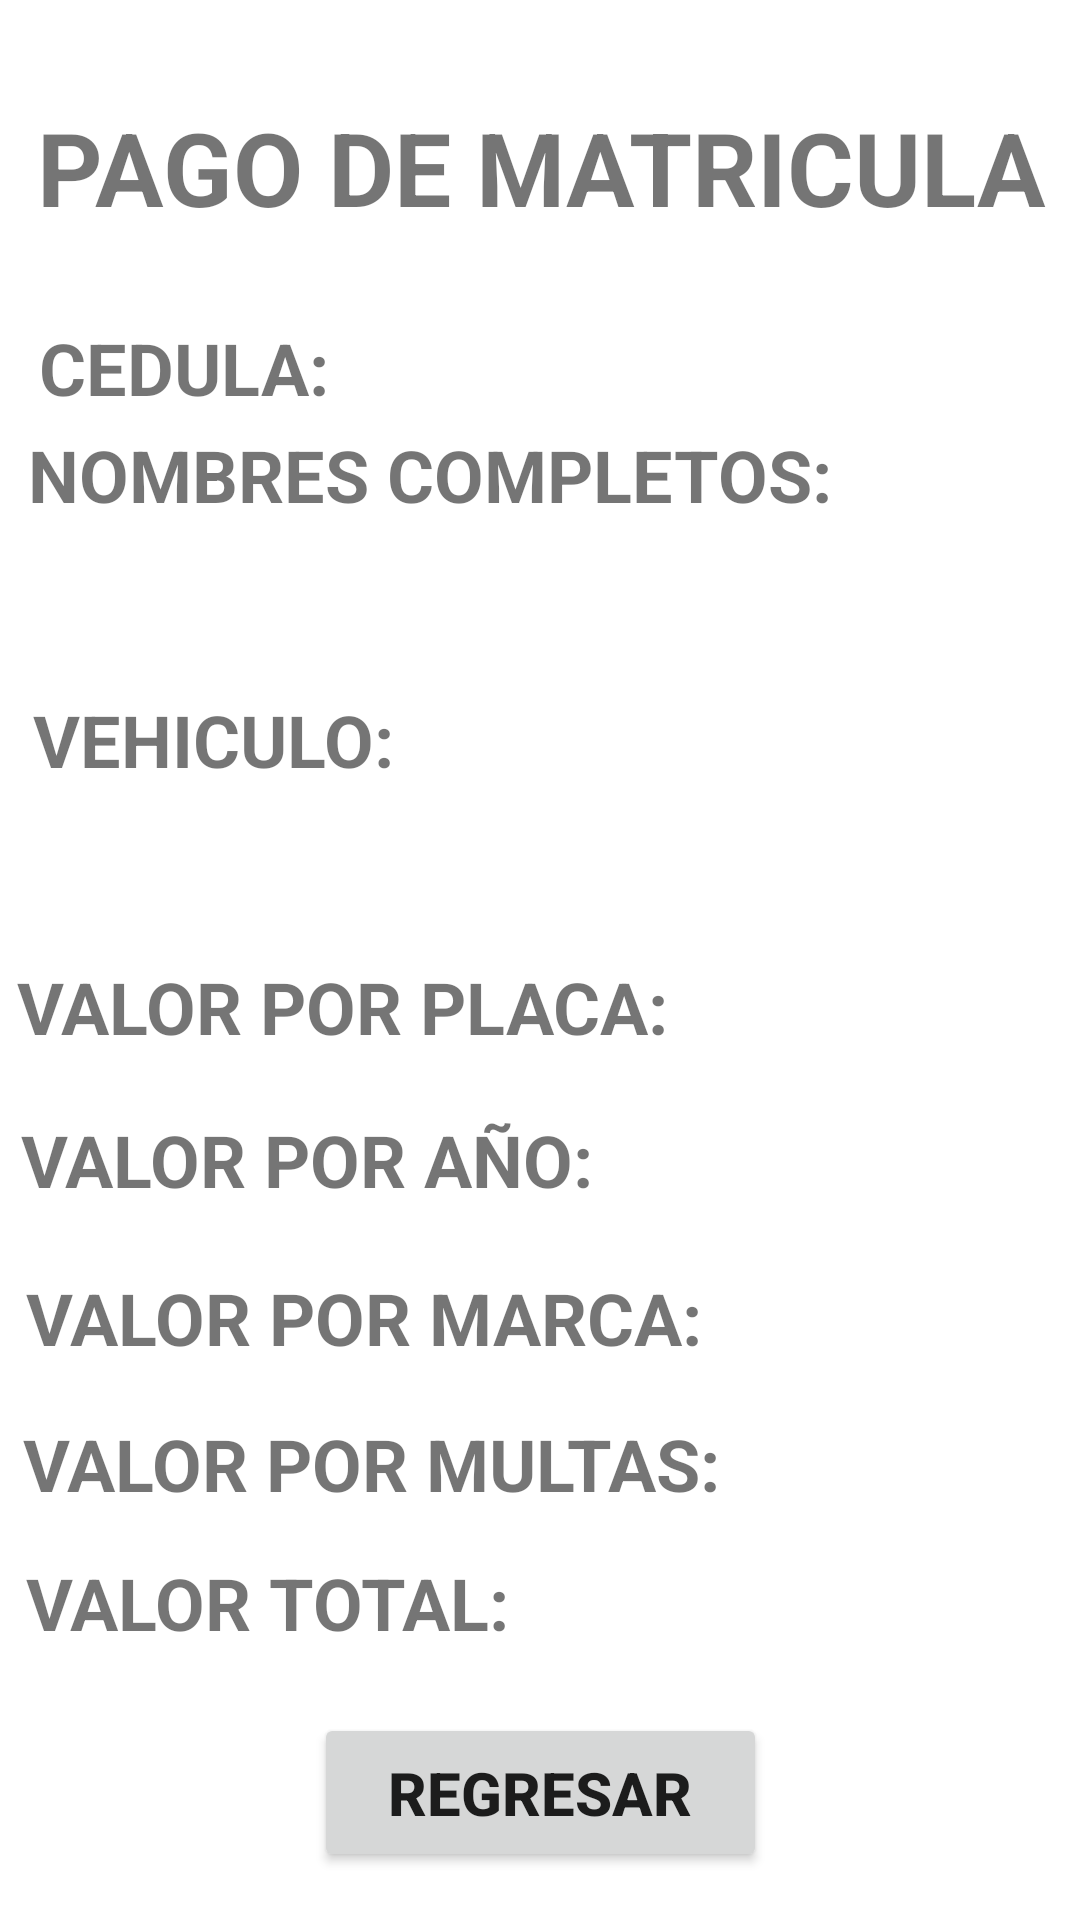

The Android layout XML behind this screen, and the referenced resources:
<!-- AndroidManifest.xml: application theme Theme.ExamenPrimeraParcialMovil -->
<!-- res/layout/activity_vehiculo_matricula.xml -->
<?xml version="1.0" encoding="utf-8"?>
<androidx.constraintlayout.widget.ConstraintLayout xmlns:android="http://schemas.android.com/apk/res/android"
    xmlns:app="http://schemas.android.com/apk/res-auto"
    xmlns:tools="http://schemas.android.com/tools"
    android:layout_width="match_parent"
    android:layout_height="match_parent"
    tools:context=".VehiculoMatricula">

    <TextView
        android:id="@+id/textView4"
        android:layout_width="383dp"
        android:layout_height="53dp"
        android:text="PAGO DE MATRICULA"
        android:textAlignment="center"
        android:textSize="34sp"
        android:textStyle="bold"
        app:layout_constraintBottom_toBottomOf="parent"
        app:layout_constraintEnd_toEndOf="parent"
        app:layout_constraintStart_toStartOf="parent"
        app:layout_constraintTop_toTopOf="parent"
        app:layout_constraintVertical_bias="0.056" />

    <TextView
        android:id="@+id/textView13"
        android:layout_width="131dp"
        android:layout_height="32dp"
        android:text="CEDULA:"
        android:textAlignment="viewStart"
        android:textSize="24sp"
        android:textStyle="bold"
        app:layout_constraintBottom_toBottomOf="parent"
        app:layout_constraintEnd_toEndOf="parent"
        app:layout_constraintHorizontal_bias="0.057"
        app:layout_constraintStart_toStartOf="parent"
        app:layout_constraintTop_toTopOf="parent"
        app:layout_constraintVertical_bias="0.175" />

    <TextView
        android:id="@+id/textView17"
        android:layout_width="288dp"
        android:layout_height="38dp"
        android:text="NOMBRES COMPLETOS:"
        android:textAlignment="viewStart"
        android:textSize="24sp"
        android:textStyle="bold"
        app:layout_constraintBottom_toBottomOf="parent"
        app:layout_constraintEnd_toEndOf="parent"
        app:layout_constraintHorizontal_bias="0.13"
        app:layout_constraintStart_toStartOf="parent"
        app:layout_constraintTop_toTopOf="parent"
        app:layout_constraintVertical_bias="0.236" />

    <TextView
        android:id="@+id/textView30"
        android:layout_width="155dp"
        android:layout_height="40dp"
        android:text="VEHICULO:"
        android:textAlignment="viewStart"
        android:textSize="24sp"
        android:textStyle="bold"
        app:layout_constraintBottom_toBottomOf="parent"
        app:layout_constraintEnd_toEndOf="parent"
        app:layout_constraintHorizontal_bias="0.054"
        app:layout_constraintStart_toStartOf="parent"
        app:layout_constraintTop_toTopOf="parent"
        app:layout_constraintVertical_bias="0.384" />

    <TextView
        android:id="@+id/tvCedula"
        android:layout_width="241dp"
        android:layout_height="33dp"
        android:textAlignment="viewStart"
        android:textSize="24sp"
        android:textStyle="bold"
        app:layout_constraintBottom_toBottomOf="parent"
        app:layout_constraintEnd_toEndOf="parent"
        app:layout_constraintHorizontal_bias="0.917"
        app:layout_constraintStart_toStartOf="parent"
        app:layout_constraintTop_toTopOf="parent"
        app:layout_constraintVertical_bias="0.177"
        tools:text="CEDULA" />

    <TextView
        android:id="@+id/tvValorPlaca"
        android:layout_width="165dp"
        android:layout_height="38dp"
        android:textAlignment="viewStart"
        android:textSize="24sp"
        android:textStyle="bold"
        app:layout_constraintBottom_toBottomOf="parent"
        app:layout_constraintEnd_toEndOf="parent"
        app:layout_constraintHorizontal_bias="0.975"
        app:layout_constraintStart_toStartOf="parent"
        app:layout_constraintTop_toTopOf="parent"
        app:layout_constraintVertical_bias="0.531"
        tools:text="VP" />

    <TextView
        android:id="@+id/tvColor"
        android:layout_width="165dp"
        android:layout_height="38dp"
        android:textAlignment="viewStart"
        android:textSize="24sp"
        android:textStyle="bold"
        app:layout_constraintBottom_toBottomOf="parent"
        app:layout_constraintEnd_toEndOf="parent"
        app:layout_constraintHorizontal_bias="0.792"
        app:layout_constraintStart_toStartOf="parent"
        app:layout_constraintTop_toTopOf="parent"
        app:layout_constraintVertical_bias="0.386"
        tools:text="C" />

    <TextView
        android:id="@+id/tvTipo"
        android:layout_width="165dp"
        android:layout_height="38dp"
        android:textAlignment="viewStart"
        android:textSize="24sp"
        android:textStyle="bold"
        app:layout_constraintBottom_toBottomOf="parent"
        app:layout_constraintEnd_toEndOf="parent"
        app:layout_constraintHorizontal_bias="0.065"
        app:layout_constraintStart_toStartOf="parent"
        app:layout_constraintTop_toTopOf="parent"
        app:layout_constraintVertical_bias="0.461"
        tools:text="T" />

    <TextView
        android:id="@+id/tvMarca"
        android:layout_width="165dp"
        android:layout_height="38dp"
        android:textAlignment="viewStart"
        android:textSize="24sp"
        android:textStyle="bold"
        app:layout_constraintBottom_toBottomOf="parent"
        app:layout_constraintEnd_toEndOf="parent"
        app:layout_constraintHorizontal_bias="0.792"
        app:layout_constraintStart_toStartOf="parent"
        app:layout_constraintTop_toTopOf="parent"
        app:layout_constraintVertical_bias="0.461"
        tools:text="M" />

    <TextView
        android:id="@+id/tvValorAnio"
        android:layout_width="165dp"
        android:layout_height="38dp"
        android:textAlignment="viewStart"
        android:textSize="24sp"
        android:textStyle="bold"
        app:layout_constraintBottom_toBottomOf="parent"
        app:layout_constraintEnd_toEndOf="parent"
        app:layout_constraintHorizontal_bias="0.975"
        app:layout_constraintStart_toStartOf="parent"
        app:layout_constraintTop_toTopOf="parent"
        app:layout_constraintVertical_bias="0.614"
        tools:text="VA" />

    <TextView
        android:id="@+id/textView22"
        android:layout_width="228dp"
        android:layout_height="35dp"
        android:text="VALOR POR MARCA:"
        android:textAlignment="viewStart"
        android:textSize="24sp"
        android:textStyle="bold"
        app:layout_constraintBottom_toBottomOf="parent"
        app:layout_constraintEnd_toEndOf="parent"
        app:layout_constraintHorizontal_bias="0.065"
        app:layout_constraintStart_toStartOf="parent"
        app:layout_constraintTop_toTopOf="parent"
        app:layout_constraintVertical_bias="0.699" />

    <TextView
        android:id="@+id/tvValorMultas"
        android:layout_width="153dp"
        android:layout_height="40dp"
        android:textAlignment="viewStart"
        android:textSize="24sp"
        android:textStyle="bold"
        app:layout_constraintBottom_toBottomOf="parent"
        app:layout_constraintEnd_toEndOf="parent"
        app:layout_constraintHorizontal_bias="0.976"
        app:layout_constraintStart_toStartOf="parent"
        app:layout_constraintTop_toTopOf="parent"
        app:layout_constraintVertical_bias="0.785"
        tools:text="VML" />

    <TextView
        android:id="@+id/textView24"
        android:layout_width="228dp"
        android:layout_height="35dp"
        android:text="VALOR TOTAL:"
        android:textAlignment="viewStart"
        android:textSize="24sp"
        android:textStyle="bold"
        app:layout_constraintBottom_toBottomOf="parent"
        app:layout_constraintEnd_toEndOf="parent"
        app:layout_constraintHorizontal_bias="0.065"
        app:layout_constraintStart_toStartOf="parent"
        app:layout_constraintTop_toTopOf="parent"
        app:layout_constraintVertical_bias="0.856" />

    <TextView
        android:id="@+id/textView23"
        android:layout_width="236dp"
        android:layout_height="37dp"
        android:text="VALOR POR MULTAS:"
        android:textAlignment="viewStart"
        android:textSize="24sp"
        android:textStyle="bold"
        app:layout_constraintBottom_toBottomOf="parent"
        app:layout_constraintEnd_toEndOf="parent"
        app:layout_constraintHorizontal_bias="0.062"
        app:layout_constraintStart_toStartOf="parent"
        app:layout_constraintTop_toTopOf="parent"
        app:layout_constraintVertical_bias="0.782" />

    <TextView
        android:id="@+id/tvTotal"
        android:layout_width="165dp"
        android:layout_height="38dp"
        android:textAlignment="viewStart"
        android:textSize="24sp"
        android:textStyle="bold"
        app:layout_constraintBottom_toBottomOf="parent"
        app:layout_constraintEnd_toEndOf="parent"
        app:layout_constraintHorizontal_bias="0.983"
        app:layout_constraintStart_toStartOf="parent"
        app:layout_constraintTop_toTopOf="parent"
        app:layout_constraintVertical_bias="0.86"
        tools:text="VT" />

    <TextView
        android:id="@+id/textView19"
        android:layout_width="228dp"
        android:layout_height="35dp"
        android:text="VALOR POR PLACA:"
        android:textAlignment="viewStart"
        android:textSize="24sp"
        android:textStyle="bold"
        app:layout_constraintBottom_toBottomOf="parent"
        app:layout_constraintEnd_toEndOf="parent"
        app:layout_constraintHorizontal_bias="0.043"
        app:layout_constraintStart_toStartOf="parent"
        app:layout_constraintTop_toTopOf="parent"
        app:layout_constraintVertical_bias="0.528" />

    <TextView
        android:id="@+id/textView21"
        android:layout_width="228dp"
        android:layout_height="35dp"
        android:text="VALOR POR AÑO:"
        android:textAlignment="viewStart"
        android:textSize="24sp"
        android:textStyle="bold"
        app:layout_constraintBottom_toBottomOf="parent"
        app:layout_constraintEnd_toEndOf="parent"
        app:layout_constraintHorizontal_bias="0.054"
        app:layout_constraintStart_toStartOf="parent"
        app:layout_constraintTop_toTopOf="parent"
        app:layout_constraintVertical_bias="0.612" />

    <TextView
        android:id="@+id/tvValorMarca"
        android:layout_width="165dp"
        android:layout_height="38dp"
        android:textAlignment="viewStart"
        android:textSize="24sp"
        android:textStyle="bold"
        app:layout_constraintBottom_toBottomOf="parent"
        app:layout_constraintEnd_toEndOf="parent"
        app:layout_constraintHorizontal_bias="0.975"
        app:layout_constraintStart_toStartOf="parent"
        app:layout_constraintTop_toTopOf="parent"
        app:layout_constraintVertical_bias="0.702"
        tools:text="VM" />

    <TextView
        android:id="@+id/tvNombres"
        android:layout_width="384dp"
        android:layout_height="56dp"
        android:textAlignment="viewStart"
        android:textSize="24sp"
        android:textStyle="bold"
        app:layout_constraintBottom_toBottomOf="parent"
        app:layout_constraintEnd_toEndOf="parent"
        app:layout_constraintHorizontal_bias="0.518"
        app:layout_constraintStart_toStartOf="parent"
        app:layout_constraintTop_toTopOf="parent"
        app:layout_constraintVertical_bias="0.299"
        tools:text="NOMBRES" />

    <Button
        android:id="@+id/btRegresa"
        android:layout_width="151dp"
        android:layout_height="53dp"
        android:layout_marginBottom="16dp"
        android:text="REGRESAR"
        android:textSize="20sp"
        android:textStyle="bold"
        app:layout_constraintBottom_toBottomOf="parent"
        app:layout_constraintEnd_toEndOf="parent"
        app:layout_constraintStart_toStartOf="parent" />
</androidx.constraintlayout.widget.ConstraintLayout>
<!-- resources referenced by this layout -->
<resources>
  <style name="Theme.ExamenPrimeraParcialMovil" parent="Theme.MaterialComponents.DayNight.DarkActionBar">
          
          <item name="colorPrimary">@color/teal_700</item>
          <item name="colorPrimaryVariant">@color/design_default_color_error</item>
          <item name="colorOnPrimary">@color/white</item>
          
          <item name="colorSecondary">@android:color/holo_green_dark</item>
          <item name="colorSecondaryVariant">@color/teal_700</item>
          <item name="colorOnSecondary">@color/black</item>
          
          <item name="android:statusBarColor">?attr/colorPrimaryVariant</item>
          
      </style>
  <color name="teal_700">#FF018786</color>
  <color name="white">#FFFFFFFF</color>
  <color name="black">#FF000000</color>
</resources>
